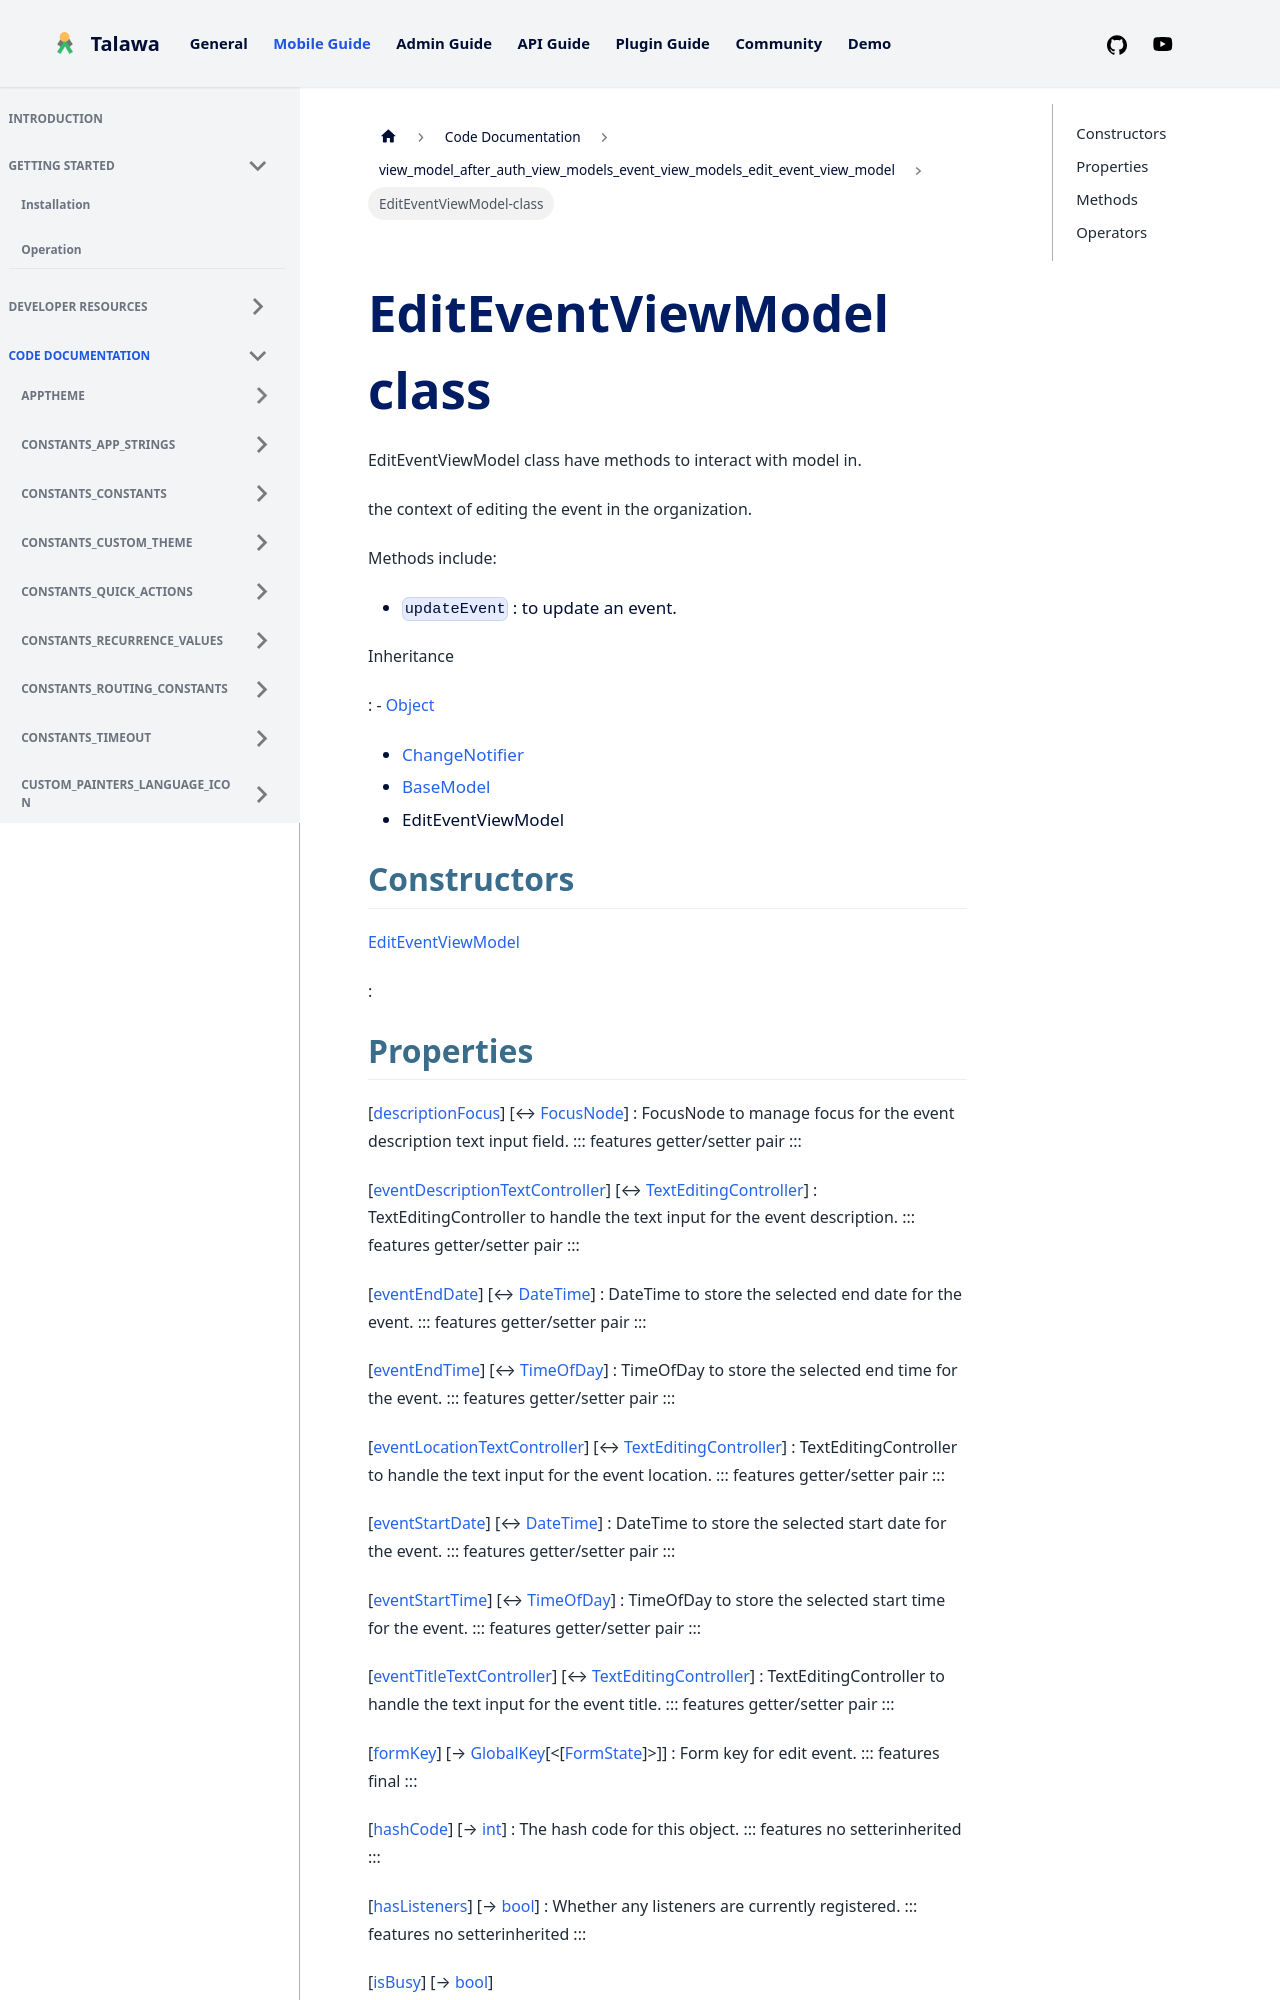

repository: PalisadoesFoundation/talawa · page: docs/auto-docs/view_model_after_auth_view_models_event_view_models_edit_event_view_model/EditEventViewModel-class/index.html · generator: docusaurus


<div>

# EditEventViewModel class

</div>


EditEventViewModel class have methods to interact with model in.

the context of editing the event in the organization.

Methods include:

-   `updateEvent` : to update an event.




Inheritance

:   -   [Object](https://api.flutter.dev/flutter/dart-core/Object-class.html)
    -   [ChangeNotifier](https://api.flutter.dev/flutter/foundation/ChangeNotifier-class.html)
    -   [BaseModel](../view_model_base_view_model/BaseModel-class.md)
    -   EditEventViewModel



## Constructors

[EditEventViewModel](../view_model_after_auth_view_models_event_view_models_edit_event_view_model/EditEventViewModel/EditEventViewModel.md)

:
